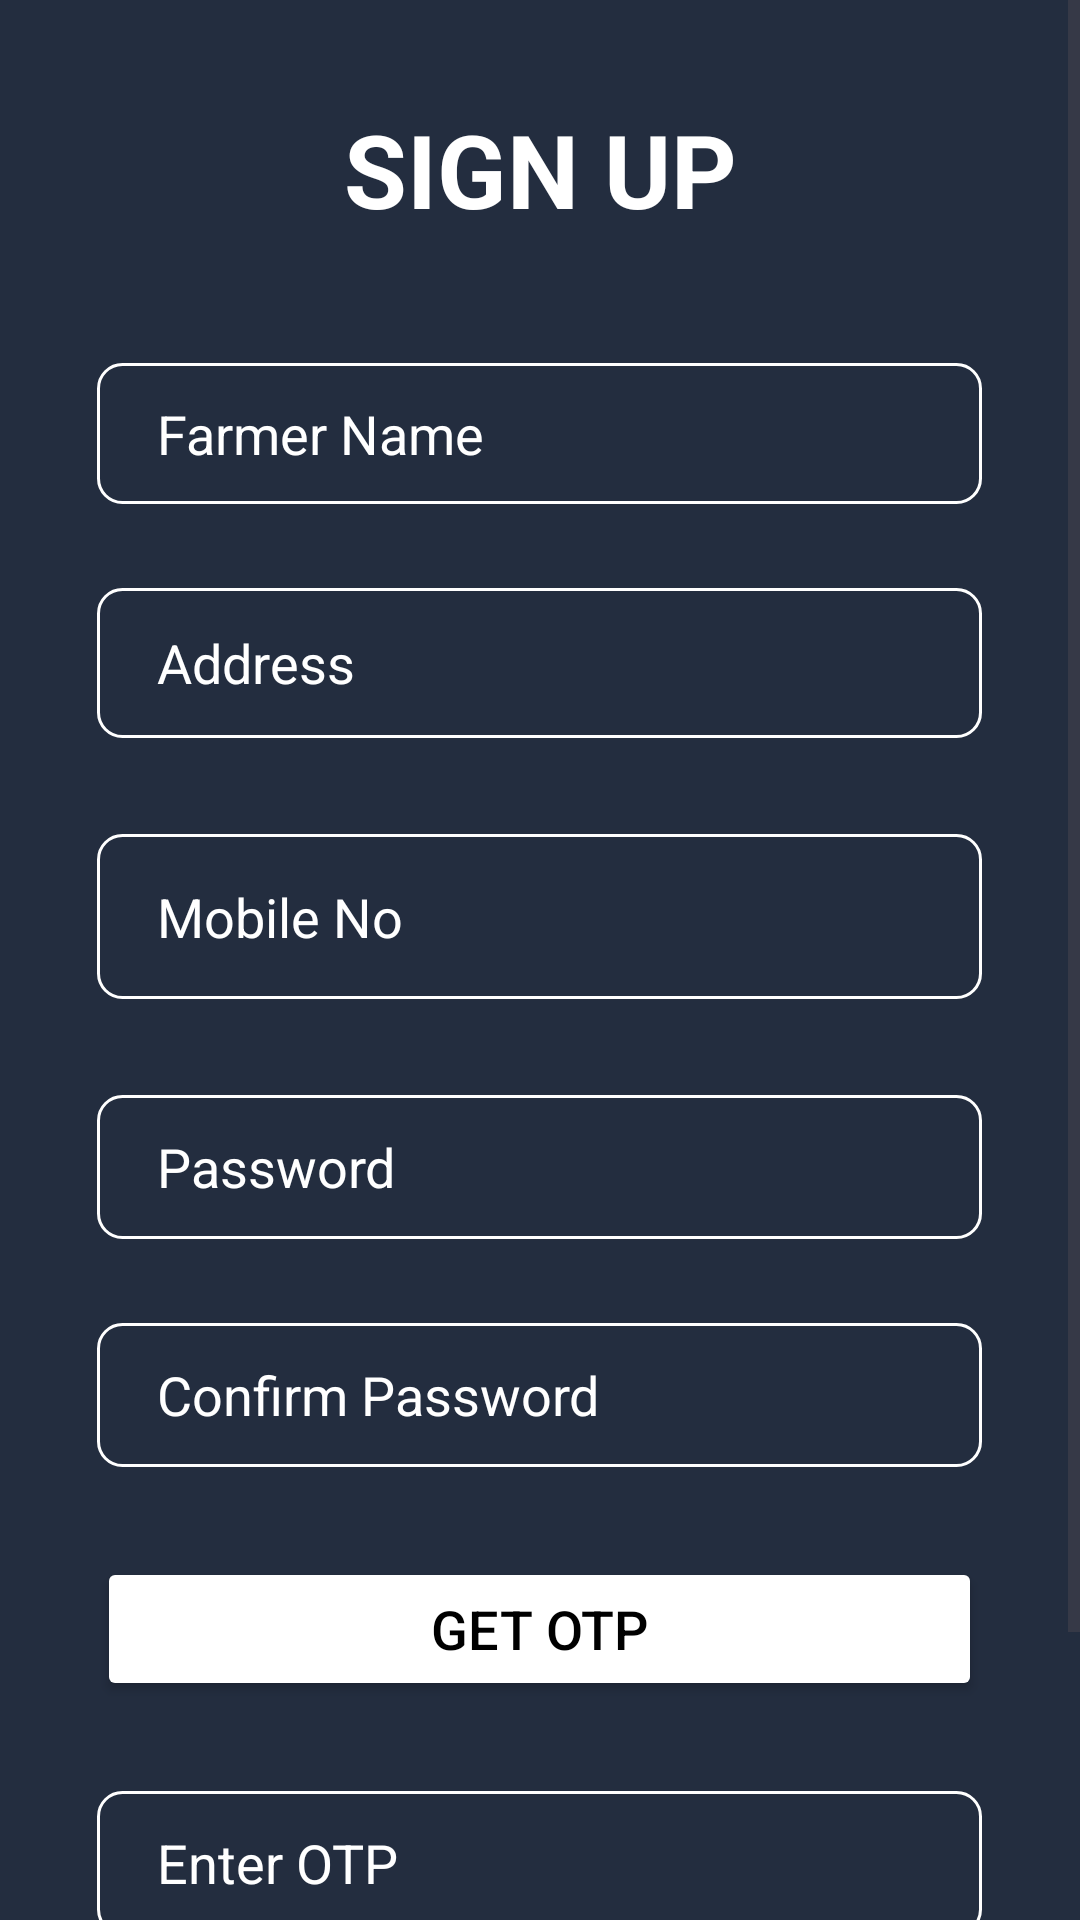

Android layout source for this screen:
<!-- AndroidManifest.xml: application theme Theme.TechSpark -->
<!-- res/layout/activity_sign_up.xml -->
<?xml version="1.0" encoding="utf-8"?>
<androidx.constraintlayout.widget.ConstraintLayout xmlns:android="http://schemas.android.com/apk/res/android"
    xmlns:app="http://schemas.android.com/apk/res-auto"
    xmlns:tools="http://schemas.android.com/tools"
    android:layout_width="match_parent"
    android:layout_height="match_parent"
    tools:context=".SignUp"
    android:background="#232D3F">
    <ScrollView
        android:layout_width="match_parent"
        android:layout_height="match_parent"
        app:layout_constraintEnd_toEndOf="parent"
        app:layout_constraintStart_toStartOf="parent"
        app:layout_constraintTop_toTopOf="parent">

        <LinearLayout
            android:layout_width="match_parent"
            android:layout_height="match_parent"
            android:gravity="center"
            android:orientation="vertical">

            <TextView
                android:id="@+id/textView"
                android:layout_width="178dp"
                android:layout_height="57dp"
                android:layout_marginTop="28dp"
                android:gravity="center"
                android:text="SIGN UP"
                android:textColor="@color/white"
                android:textSize="34sp"
                android:textStyle="bold"
                />

            <EditText
                android:id="@+id/editTextText"
                android:layout_width="295dp"
                android:layout_height="47dp"
                android:layout_marginTop="36dp"
                android:ems="10"
                android:hint="Farmer Name"
                android:inputType="text"
                android:paddingLeft="20dp"
                android:background="@drawable/editext_design"
                android:textColor="@color/white"
                android:textColorHint="@color/white"/>

            <EditText
                android:id="@+id/editTextText2"
                android:layout_width="295dp"
                android:layout_height="50dp"
                android:layout_marginTop="28dp"
                android:ems="10"
                android:paddingLeft="20dp"
                android:background="@drawable/editext_design"
                android:hint="Address"
                android:textColor="@color/white"
                android:textColorHint="@color/white"
                android:inputType="text"/>

            <EditText
                android:id="@+id/editTextPhone2"
                android:layout_width="295dp"
                android:layout_height="55dp"
                android:layout_marginTop="32dp"
                android:ems="10"
                android:paddingLeft="20dp"
                android:hint="Mobile No"
                android:background="@drawable/editext_design"
                android:textColor="@color/white"
                android:textColorHint="@color/white"
                android:inputType="phone" />

            <EditText
                android:id="@+id/editTextTextPassword2"
                android:layout_width="295dp"
                android:layout_height="48dp"
                android:layout_marginTop="32dp"
                android:ems="10"
                android:hint="Password"
                android:paddingLeft="20dp"
                android:background="@drawable/editext_design"
                android:textColor="@color/white"
                android:textColorHint="@color/white"
                android:inputType="textPassword" />

            <EditText
                android:id="@+id/editTextTextPassword3"
                android:layout_width="295dp"
                android:layout_height="48dp"
                android:layout_marginTop="28dp"
                android:ems="10"
                android:hint="Confirm Password"
                android:paddingLeft="20dp"
                android:background="@drawable/editext_design"
                android:textColor="@color/white"
                android:textColorHint="@color/white"
                android:inputType="textPassword" />

            <Button
                android:id="@+id/button2"
                android:layout_width="295dp"
                android:layout_height="wrap_content"
                android:text="Get OTP"
                android:layout_gravity="center"
                android:layout_marginTop="30dp"
                android:onClick="register"
                android:textSize="18dp"
                android:backgroundTint="@color/white"
                android:textColor="@color/black"

                />

            <EditText
                android:id="@+id/editTextNumber"
                android:layout_width="295dp"
                android:layout_height="48dp"
                android:layout_marginTop="30dp"
                android:paddingLeft="20dp"
                android:ems="10"
                android:hint="Enter OTP"
                android:textColor="@color/white"
                android:textColorHint="@color/white"
                android:background="@drawable/editext_design"
                android:inputType="number" />
            <Button
                android:id="@+id/button4"
                android:layout_width="295dp"
                android:layout_height="wrap_content"
                android:text="Verify"
                android:layout_gravity="center"
                android:layout_marginTop="30dp"
                android:onClick="verify"
                android:layout_marginBottom="30dp"
                android:textSize="18dp"
                android:backgroundTint="@color/white"
                android:textColor="@color/black"

                />
        </LinearLayout>
    </ScrollView>


</androidx.constraintlayout.widget.ConstraintLayout>
<!-- resources referenced by this layout -->
<resources>
  <color name="black">#FF000000</color>
  <color name="white">#FFFFFFFF</color>
  <!-- drawable editext_design (drawable) -->
  <?xml version="1.0" encoding="utf-8"?>
  <shape xmlns:android="http://schemas.android.com/apk/res/android" android:shape="rectangle">
      <stroke
          android:color="@color/white"  android:width="1dp">
      </stroke>
  
  
      <corners android:radius="8dp"></corners>
  </shape>
  <style name="Theme.TechSpark" parent="Base.Theme.TechSpark" />
  <style name="Base.Theme.TechSpark" parent="Theme.Material3.DayNight.NoActionBar">
          
          
      </style>
</resources>
